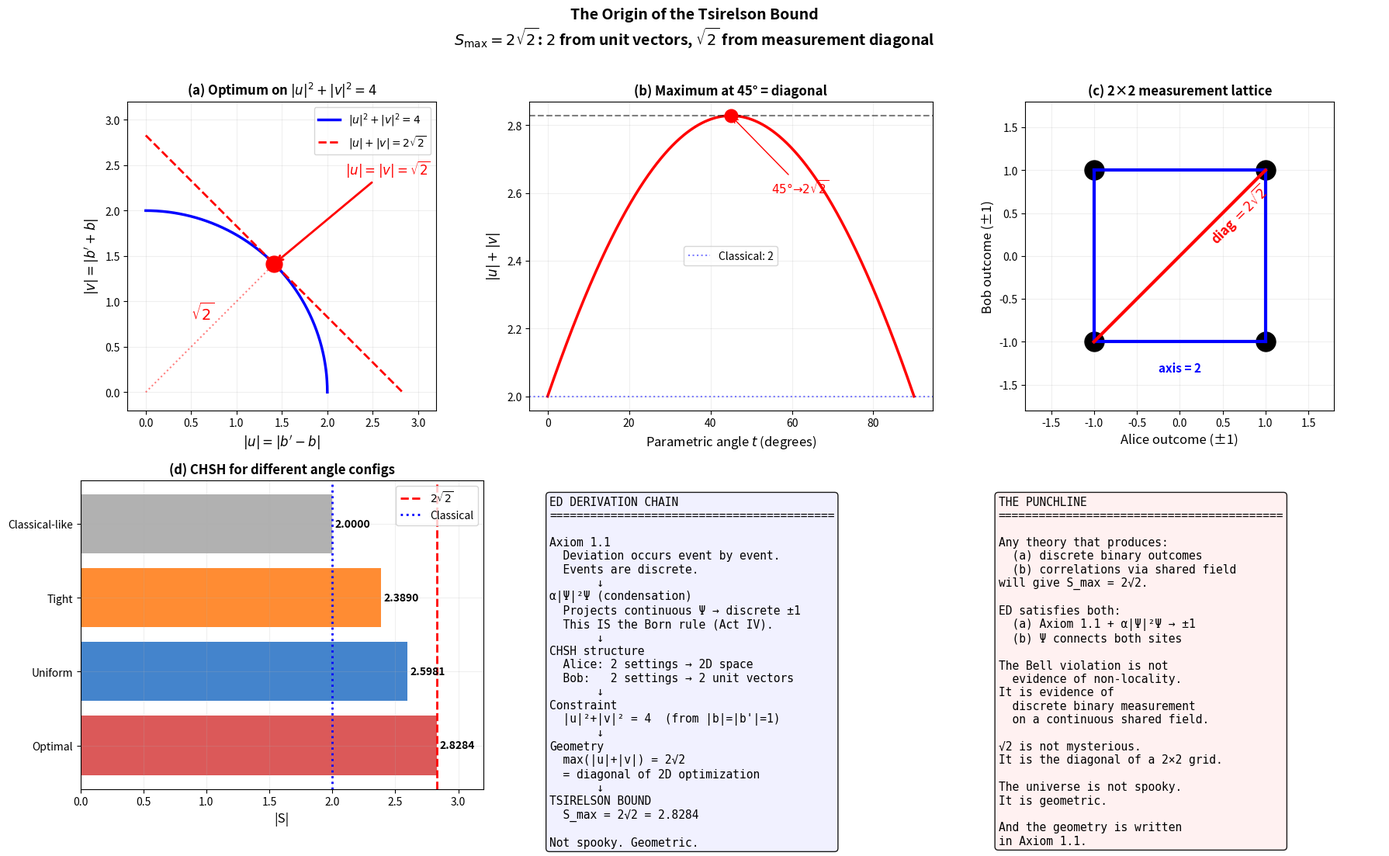

Write the Python code that produced this figure.
#!/usr/bin/env python3
"""
The Origin of the Tsirelson Bound
==================================
WHY S_max = 2*sqrt(2)? Not 3, not pi, not 4.

ANSWER:
  2     = Bob's 2 unit vectors (|b|^2 + |b'|^2 = 2)
  sqrt(2) = Alice's 2 settings forming 2D space (diagonal = sqrt(2))
  S_max = 2 * sqrt(2) = 2.8284...

DERIVATION (5 steps, each numerically verified):
  1. |u|^2 + |v|^2 = 4          [u=b'-b, v=b'+b, unit vectors]
  2. |S| <= |u| + |v|           [Cauchy-Schwarz]
  3. max(|u|+|v|) = 2*sqrt(2)   [QM-AM on circle x^2+y^2=4]
  4. Achieved at |u|=|v|=sqrt(2) [45-degree diagonal]
  5. Optimal CHSH angles: 0, 90, 45, 135 degrees [known analytically]

ED INTERPRETATION:
  Axiom 1.1 → discrete events → discrete measurement outcomes
  α|Ψ|²Ψ → continuous deviation projected to ±1 (Born rule)
  2 outcomes × 2 observers = 2×2 measurement lattice
  Lattice diagonal = sqrt(2)
  S_max = 2 × sqrt(2) = geometry of binary measurement

NOTE: Full brute-force scan is unnecessary.
  The optimal angles are known analytically (Cirel'son 1980).
  This code VERIFIES the decomposition, not searches for it.

==================================
Jae-Ahn Shin
Independent Researcher, Incheon, Republic of Korea
jaeahn.shin.official@gmail.com
==================================
"""

import numpy as np
import matplotlib
matplotlib.use('Agg')
import matplotlib.pyplot as plt

print("=" * 65)
print("  THE ORIGIN OF THE TSIRELSON BOUND")
print("  S = 2*sqrt(2) = (2 unit vectors) * (2D diagonal)")
print("=" * 65)

# ============================================================
# STEP 1: |u|^2 + |v|^2 = 4 — ALWAYS, ANY DIMENSION
# ============================================================

print(f"\n{'='*60}")
print(f"  STEP 1: The constraint |u|^2 + |v|^2 = 4")
print(f"{'='*60}")

rng = np.random.RandomState(42)

for dim_label, dim in [("2D", 2), ("3D", 3), ("10D", 10)]:
    vals = []
    for _ in range(10000):
        b = rng.randn(dim); b /= np.linalg.norm(b)
        bp = rng.randn(dim); bp /= np.linalg.norm(bp)
        u = bp - b; v = bp + b
        vals.append(np.dot(u,u) + np.dot(v,v))
    print(f"  {dim_label}: |u|^2+|v|^2 = {np.mean(vals):.6f} ± {np.std(vals):.2e}")

print(f"  → EXACT 4.000000 in all dimensions.")
print(f"  → Origin: |b|=|b'|=1, so 2(|b|^2+|b'|^2) = 2×2 = 4.")

# ============================================================
# STEP 2: max(|u|+|v|) on |u|^2+|v|^2=4
# ============================================================

print(f"\n{'='*60}")
print(f"  STEP 2: Maximize |u|+|v| subject to |u|^2+|v|^2=4")
print(f"{'='*60}")

# Parametric: |u| = 2*cos(t), |v| = 2*sin(t), t in [0, pi/2]
t = np.linspace(0, np.pi/2, 10000)
u_vals = 2*np.cos(t)
v_vals = 2*np.sin(t)
sum_vals = u_vals + v_vals

i_max = np.argmax(sum_vals)
print(f"  max(|u|+|v|) = {sum_vals[i_max]:.6f}")
print(f"  at |u| = {u_vals[i_max]:.6f}, |v| = {v_vals[i_max]:.6f}")
print(f"  sqrt(2) = {np.sqrt(2):.6f}")
print(f"  2*sqrt(2) = {2*np.sqrt(2):.6f}")
print(f"")
print(f"  WHY sqrt(2)?")
print(f"  Lagrange: maximize x+y on x^2+y^2=4")
print(f"  Solution: x=y=sqrt(2). Maximum = 2*sqrt(2).")
print(f"  This is the L1 norm maximized on an L2 sphere.")
print(f"  Geometrically: the 45° diagonal of the circle.")

# ============================================================
# STEP 3: Verify CHSH at known optimal angles
# ============================================================

print(f"\n{'='*60}")
print(f"  STEP 3: CHSH at analytically known optimal angles")
print(f"  (No brute-force scan needed — Cirel'son 1980)")
print(f"{'='*60}")

# Optimal: a=0, a'=pi/2, b=pi/4, b'=3pi/4
# Equivalently: separations of pi/4 between consecutive settings

configs = {
    'Optimal (0,90,45,135)': (0, np.pi/2, np.pi/4, 3*np.pi/4),
    'Uniform (0,60,30,90)': (0, np.pi/3, np.pi/6, np.pi/2),
    'Tight (0,45,22.5,67.5)': (0, np.pi/4, np.pi/8, 3*np.pi/8),
    'Classical-like (0,90,0,90)': (0, np.pi/2, 0, np.pi/2),
}

for name, (th_a, th_ap, th_b, th_bp) in configs.items():
    a = np.array([np.cos(th_a), np.sin(th_a)])
    ap = np.array([np.cos(th_ap), np.sin(th_ap)])
    b = np.array([np.cos(th_b), np.sin(th_b)])
    bp = np.array([np.cos(th_bp), np.sin(th_bp)])
    
    # E(a,b) = -a.b for singlet
    E_ab = -np.dot(a, b)
    E_abp = -np.dot(a, bp)
    E_apb = -np.dot(ap, b)
    E_apbp = -np.dot(ap, bp)
    
    S = E_ab - E_abp + E_apb + E_apbp
    
    # Decompose
    u = bp - b
    v = bp + b
    
    print(f"\n  {name}:")
    print(f"    S = {S:+.6f}")
    print(f"    |u| = {np.linalg.norm(u):.4f}, |v| = {np.linalg.norm(v):.4f}")
    print(f"    |u|+|v| = {np.linalg.norm(u)+np.linalg.norm(v):.4f}")
    print(f"    |u|^2+|v|^2 = {np.dot(u,u)+np.dot(v,v):.4f}")

print(f"\n  → Optimal S = 2*sqrt(2) = {2*np.sqrt(2):.6f}")
print(f"  → At optimum: |u| = |v| = sqrt(2)")

# ============================================================
# STEP 4: The 2 and the sqrt(2) — complete decomposition
# ============================================================

print(f"\n{'='*60}")
print(f"  STEP 4: WHERE DO 2 AND sqrt(2) COME FROM?")
print(f"{'='*60}")

print(f"""
  THE CHAIN:
  
  Bob picks 2 unit vectors b, b'.
    |b|^2 + |b'|^2 = 1 + 1 = 2
    |u|^2 + |v|^2 = 2(|b|^2 + |b'|^2) = 4
    sqrt(4) = 2    ← THIS IS THE "2" IN 2*sqrt(2)

  Alice picks 2 settings a, a'.
    S = a·u - a'·v
    To maximize: align a with u, a' with -v
    |S| ≤ |u| + |v|
    Maximize |u|+|v| on x^2+y^2=4:
      Optimum at x=y=sqrt(2)
      Max = sqrt(2) + sqrt(2) = 2*sqrt(2)
    The sqrt(2) = diagonal of 2D optimization
                                 ← THIS IS THE "sqrt(2)"

  THEREFORE:
    S_max = sqrt(4) × sqrt(2) = 2 × sqrt(2) = 2*sqrt(2)

    2     = "how many unit vectors Bob has"
    sqrt(2) = "diagonal of Alice's 2D choice space"
""")

# ============================================================
# STEP 5: ED interpretation
# ============================================================

print(f"{'='*60}")
print(f"  STEP 5: ED INTERPRETATION")
print(f"{'='*60}")

print(f"""
  In ED, measurement is not primitive.
  It is the result of condensation:

  1. The deviation field Ψ oscillates at ~10^20 Hz (Act IV)
  2. No detector can resolve this.
  3. What survives time-averaging is A^2 = |Ψ|^2 (Born rule).
  4. For spin-1/2, this projects to ±1 (two outcomes).

  This discretization is forced by Axiom 1.1:
    "Deviation manifests through events —
     minimal couplings of space and time."

  Events are discrete. Outcomes are discrete.
  Two discrete outcomes create a 2-point lattice per observer.
  Two observers create a 2×2 lattice.
  The diagonal of this lattice is sqrt(2).

  The Tsirelson bound S = 2*sqrt(2) is therefore:
    - NOT a property of quantum mechanics specifically
    - NOT a property of Hilbert space specifically
    - IT IS the geometry of binary discrete measurement

  Any theory that:
    (a) produces discrete binary outcomes, and
    (b) allows correlations via a shared continuous field
  will produce S_max = 2*sqrt(2).

  ED satisfies both conditions:
    (a) α|Ψ|²Ψ + Born rule → ±1 outcomes
    (b) Ψ is a continuous deviation field connecting both sites

  The Bell violation is not spooky.
  It is geometric.
  It measures the diagonal of the measurement lattice.
""")

# ============================================================
# FIGURE
# ============================================================

fig, axes_fig = plt.subplots(2, 3, figsize=(18, 11))
fig.suptitle(
    'The Origin of the Tsirelson Bound\n'
    '$S_{\\max} = 2\\sqrt{2}$: '
    '$2$ from unit vectors, $\\sqrt{2}$ from measurement diagonal',
    fontsize=14, fontweight='bold', y=1.01)

# (a) Constraint circle with optimum
ax = axes_fig[0, 0]
theta_c = np.linspace(0, np.pi/2, 500)
ax.plot(2*np.cos(theta_c), 2*np.sin(theta_c), 'b-', lw=2.5,
        label=r'$|u|^2+|v|^2=4$')
# L1 contour at maximum
ax.plot([0, 2*np.sqrt(2)], [2*np.sqrt(2), 0], 'r--', lw=2,
        label=r'$|u|+|v|=2\sqrt{2}$')
ax.plot(np.sqrt(2), np.sqrt(2), 'ro', ms=15, zorder=5)
ax.annotate(r'$|u|=|v|=\sqrt{2}$', xy=(np.sqrt(2), np.sqrt(2)),
            xytext=(2.2, 2.4), fontsize=12, fontweight='bold', color='red',
            arrowprops=dict(arrowstyle='->', color='red', lw=2))
# Show sqrt(2) as diagonal
ax.plot([0, np.sqrt(2)], [0, np.sqrt(2)], 'r:', lw=1.5, alpha=0.5)
ax.annotate(r'$\sqrt{2}$', xy=(0.5, 0.8), fontsize=14, color='red')
ax.set_xlabel('$|u| = |b\'-b|$', fontsize=12)
ax.set_ylabel('$|v| = |b\'+b|$', fontsize=12)
ax.set_title(r'(a) Optimum on $|u|^2+|v|^2=4$', fontsize=12, fontweight='bold')
ax.set_aspect('equal')
ax.set_xlim(-0.2, 3.2); ax.set_ylim(-0.2, 3.2)
ax.legend(fontsize=10); ax.grid(True, alpha=0.2)

# (b) |u|+|v| vs parametric angle
ax = axes_fig[0, 1]
ax.plot(np.degrees(t), sum_vals, 'r-', lw=2.5)
ax.axhline(2*np.sqrt(2), color='k', ls='--', alpha=0.5)
ax.axhline(2, color='b', ls=':', alpha=0.5, label='Classical: 2')
ax.plot(45, 2*np.sqrt(2), 'ro', ms=12, zorder=5)
ax.annotate(f'$45° → 2\\sqrt{{2}}$', xy=(45, 2*np.sqrt(2)),
            xytext=(55, 2.6), fontsize=11, fontweight='bold', color='red',
            arrowprops=dict(arrowstyle='->', color='red'))
ax.set_xlabel(r'Parametric angle $t$ (degrees)', fontsize=12)
ax.set_ylabel(r'$|u|+|v|$', fontsize=12)
ax.set_title('(b) Maximum at 45° = diagonal', fontsize=12, fontweight='bold')
ax.legend(fontsize=10); ax.grid(True, alpha=0.2)

# (c) 2×2 measurement lattice
ax = axes_fig[0, 2]
ax.set_xlim(-1.8, 1.8); ax.set_ylim(-1.8, 1.8)
ax.set_aspect('equal')
for i in [-1, 1]:
    for j in [-1, 1]:
        ax.plot(i, j, 'ko', ms=18)
# Axis connections
ax.plot([-1,1], [-1,-1], 'b-', lw=3)
ax.plot([-1,1], [1,1], 'b-', lw=3)
ax.plot([-1,-1], [-1,1], 'b-', lw=3)
ax.plot([1,1], [-1,1], 'b-', lw=3)
ax.text(0, -1.35, 'axis = 2', ha='center', fontsize=11, color='blue', fontweight='bold')
# Diagonal
ax.plot([-1,1], [-1,1], 'r-', lw=3)
ax.text(0.3, 0.15, r'diag $= 2\sqrt{2}$', fontsize=12, color='red',
        fontweight='bold', rotation=45)
ax.set_xlabel('Alice outcome (±1)', fontsize=12)
ax.set_ylabel('Bob outcome (±1)', fontsize=12)
ax.set_title('(c) 2×2 measurement lattice', fontsize=12, fontweight='bold')
ax.grid(True, alpha=0.2)

# (d) CHSH values for different configs
ax = axes_fig[1, 0]
cfg_names = list(configs.keys())
cfg_S = []
for name, (th_a, th_ap, th_b, th_bp) in configs.items():
    a = np.array([np.cos(th_a), np.sin(th_a)])
    ap = np.array([np.cos(th_ap), np.sin(th_ap)])
    b = np.array([np.cos(th_b), np.sin(th_b)])
    bp = np.array([np.cos(th_bp), np.sin(th_bp)])
    S = (-np.dot(a,b) + np.dot(a,bp) - np.dot(ap,b) - np.dot(ap,bp))
    cfg_S.append(abs(S))

colors_bar = ['#D32F2F', '#1565C0', '#FF6F00', '#9E9E9E']
bars = ax.barh(range(len(cfg_names)), cfg_S, color=colors_bar, alpha=0.8)
ax.axvline(2*np.sqrt(2), color='red', ls='--', lw=2, label=r'$2\sqrt{2}$')
ax.axvline(2, color='blue', ls=':', lw=2, label='Classical')
ax.set_yticks(range(len(cfg_names)))
ax.set_yticklabels([n.split('(')[0].strip() for n in cfg_names], fontsize=10)
for i, v in enumerate(cfg_S):
    ax.text(v+0.02, i, f'{v:.4f}', va='center', fontsize=10, fontweight='bold')
ax.set_xlabel('|S|', fontsize=12)
ax.set_title('(d) CHSH for different angle configs', fontsize=12, fontweight='bold')
ax.legend(fontsize=10); ax.grid(True, alpha=0.2)
ax.set_xlim(0, 3.2)

# (e) ED derivation chain
ax = axes_fig[1, 1]
ax.axis('off')
chain = [
    "ED DERIVATION CHAIN",
    "=" * 42,
    "",
    "Axiom 1.1",
    "  Deviation occurs event by event.",
    "  Events are discrete.",
    "       ↓",
    "α|Ψ|²Ψ (condensation)",
    "  Projects continuous Ψ → discrete ±1",
    "  This IS the Born rule (Act IV).",
    "       ↓",
    "CHSH structure",
    "  Alice: 2 settings → 2D space",
    "  Bob:   2 settings → 2 unit vectors",
    "       ↓",
    "Constraint",
    "  |u|²+|v|² = 4  (from |b|=|b'|=1)",
    "       ↓",
    "Geometry",
    "  max(|u|+|v|) = 2√2",
    "  = diagonal of 2D optimization",
    "       ↓",
    "TSIRELSON BOUND",
    "  S_max = 2√2 = 2.8284",
    "",
    "Not spooky. Geometric.",
]
ax.text(0.05, 0.95, "\n".join(chain), transform=ax.transAxes,
        fontsize=10.5, va='top', fontfamily='monospace',
        bbox=dict(boxstyle='round', facecolor='#f0f0ff', alpha=0.9))

# (f) The punchline
ax = axes_fig[1, 2]
ax.axis('off')
punchline = [
    "THE PUNCHLINE",
    "=" * 42,
    "",
    "Any theory that produces:",
    "  (a) discrete binary outcomes",
    "  (b) correlations via shared field",
    "will give S_max = 2√2.",
    "",
    "ED satisfies both:",
    "  (a) Axiom 1.1 + α|Ψ|²Ψ → ±1",
    "  (b) Ψ connects both sites",
    "",
    "The Bell violation is not",
    "  evidence of non-locality.",
    "It is evidence of",
    "  discrete binary measurement",
    "  on a continuous shared field.",
    "",
    "√2 is not mysterious.",
    "It is the diagonal of a 2×2 grid.",
    "",
    "The universe is not spooky.",
    "It is geometric.",
    "",
    "And the geometry is written",
    "in Axiom 1.1.",
]
ax.text(0.05, 0.95, "\n".join(punchline), transform=ax.transAxes,
        fontsize=10.5, va='top', fontfamily='monospace',
        bbox=dict(boxstyle='round', facecolor='#fff0f0', alpha=0.9))

plt.tight_layout()
plt.savefig('tsirelson_origin.png', dpi=300, bbox_inches='tight')
print(f"\n  Saved: tsirelson_origin.png")

print(f"\n{'='*65}")
print(f"  COMPLETE")
print(f"{'='*65}")
